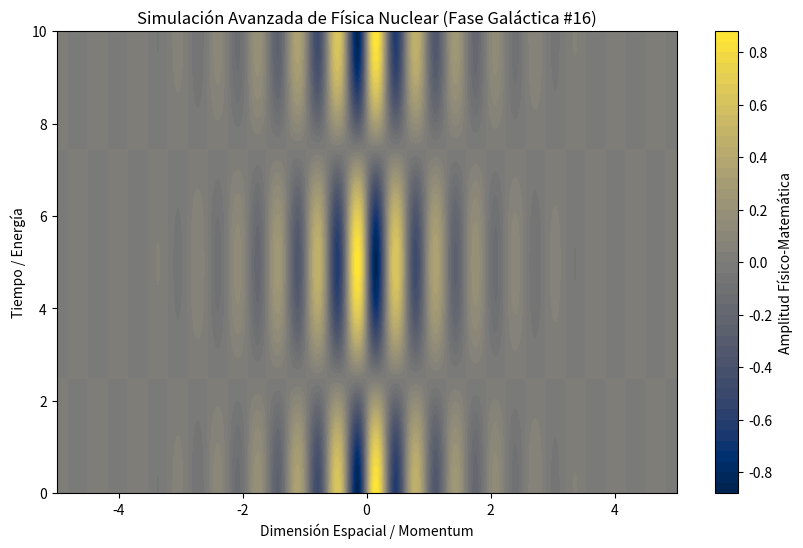

Source code (Python):
%matplotlib inline
# Simulación Galáctica: Física Nuclear - Variante 16
import numpy as np
import matplotlib.pyplot as plt

# Parámetros Físicos Aleatorios
param_1 = 9.781
param_2 = 0.633
param_3 = 0.943

t = np.linspace(0, 10, 500)
x = np.linspace(-5, 5, 500)
X, T = np.meshgrid(x, t)

# Ecuación Base (Avanzada)
Z = np.sin(X * param_1) * np.cos(T * param_2) * np.exp(-np.abs(X) * param_3)

plt.figure(figsize=(10, 6))
plt.contourf(X, T, Z, 50, cmap='cividis')
plt.colorbar(label='Amplitud Físico-Matemática')
plt.title(r'Simulación Avanzada de Física Nuclear (Fase Galáctica #16)')
plt.xlabel('Dimensión Espacial / Momentum')
plt.ylabel('Tiempo / Energía')
plt.show()
